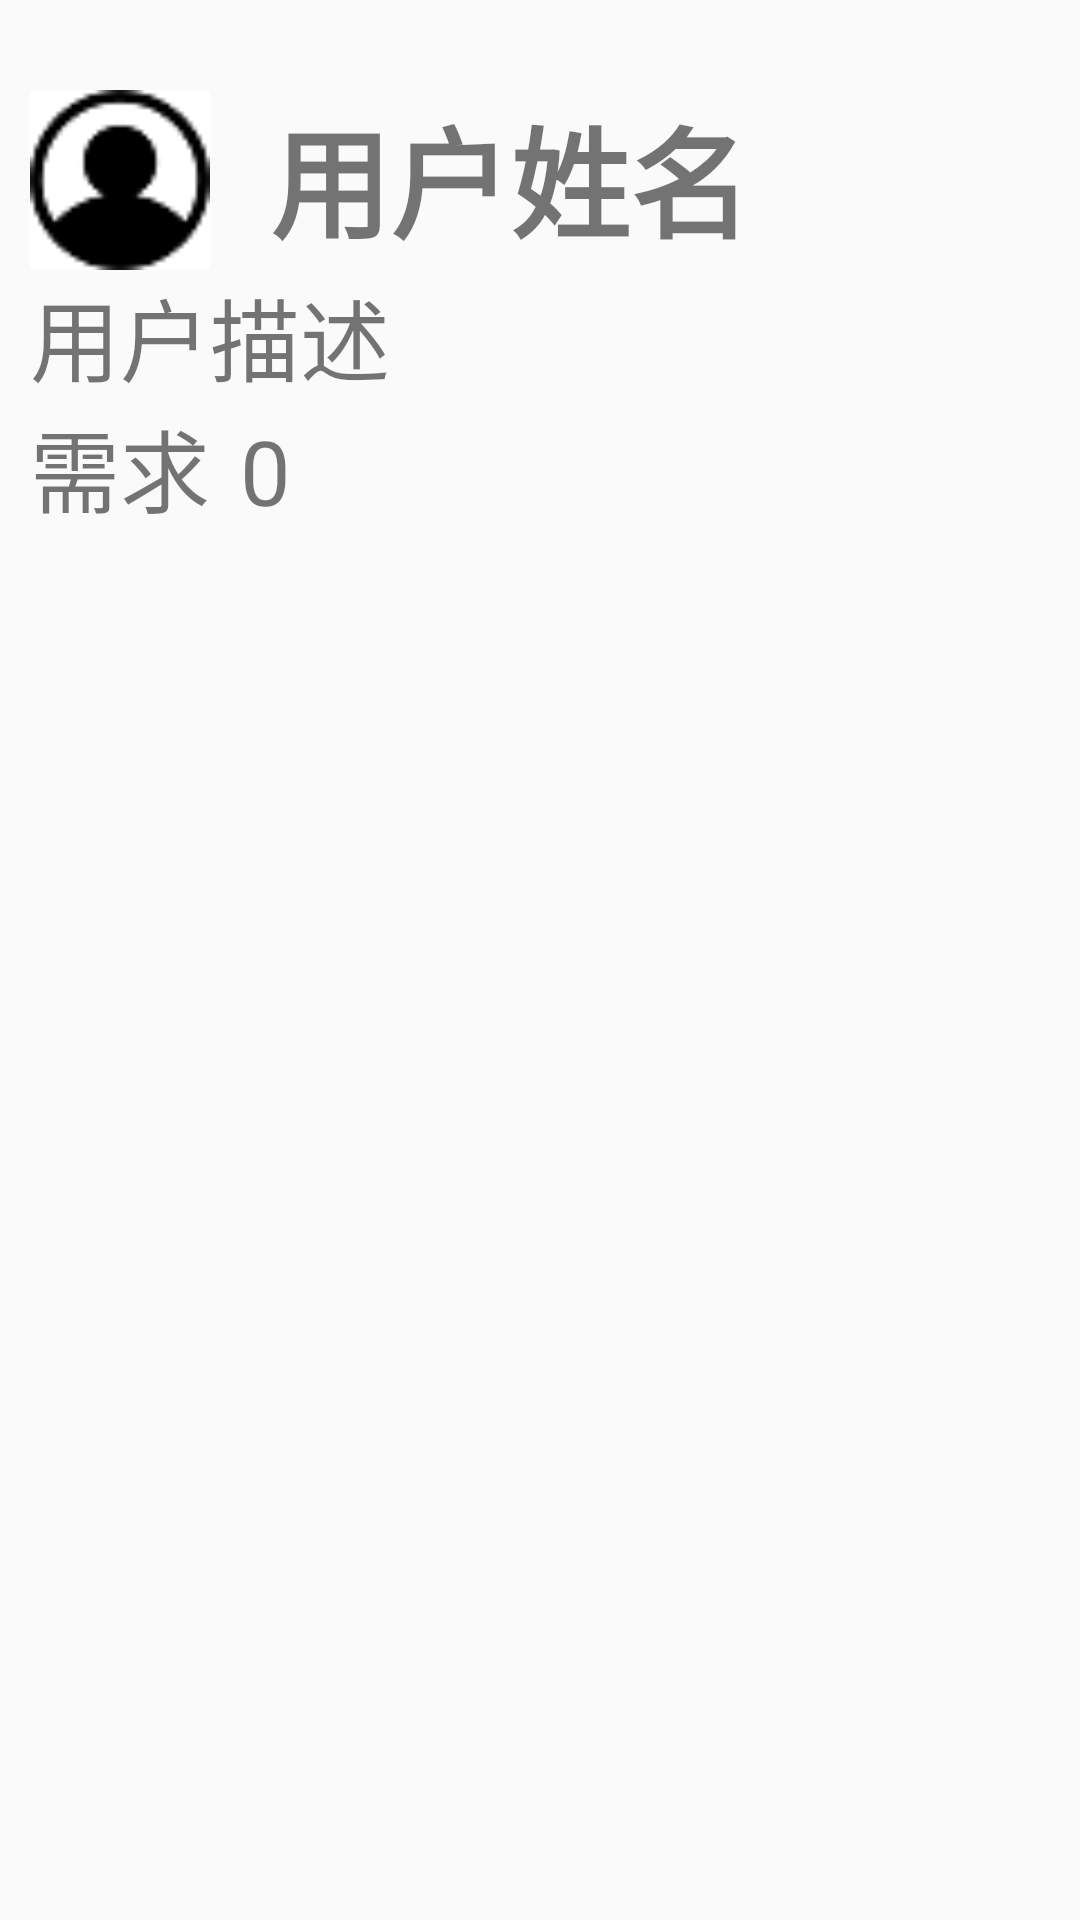

Here is an Android app screen rendered from its layout file. Give the layout XML and the strings, colors and styles it references.
<!-- AndroidManifest.xml: application theme AppTheme -->
<!-- res/layout/userinfopage.xml -->
<?xml version="1.0" encoding="utf-8"?>
<LinearLayout xmlns:android="http://schemas.android.com/apk/res/android"
    xmlns:app="http://schemas.android.com/apk/res-auto"
    android:layout_width="match_parent"
    android:layout_height="match_parent"
    android:orientation="vertical">
    <LinearLayout
        android:layout_width="wrap_content"
        android:layout_height="wrap_content"
        android:orientation="horizontal">
        <ImageView
            android:layout_width="60dp"
            android:layout_height="60dp"
            android:src="@drawable/defaulthead"
            android:layout_marginTop="30dp"
            android:id="@+id/userinfohead"
            android:layout_marginLeft="10dp"/>
        <TextView
            android:layout_width="wrap_content"
            android:layout_height="wrap_content"
            android:text="用户姓名"
            android:textSize="40sp"
            android:textStyle="bold"
            android:layout_marginTop="30dp"
            android:id="@+id/userinfoname"
            android:layout_marginLeft="20dp"/>
    </LinearLayout>

    <TextView
        android:layout_width="wrap_content"
        android:layout_height="wrap_content"
        android:text="用户描述"
        android:textSize="30sp"
        android:id="@+id/userinfodesc"
        android:layout_marginLeft="10dp"/>
    <LinearLayout
        android:layout_width="wrap_content"
        android:layout_height="wrap_content"
        android:orientation="horizontal">
        <TextView
            android:layout_width="wrap_content"
            android:layout_height="wrap_content"
            android:text="需求"
            android:textSize="30sp"
            android:layout_marginLeft="10dp"/>
        <TextView
            android:layout_width="wrap_content"
            android:layout_height="wrap_content"
            android:text="0"
            android:textSize="30sp"
            android:id="@+id/userinfoneednum"
            android:layout_marginLeft="10dp"/>
    </LinearLayout>

    <ListView
        android:layout_width="match_parent"
        android:layout_height="wrap_content"
        android:id="@+id/userinfolistview"/>
</LinearLayout>
<!-- resources referenced by this layout -->
<resources>
  <!-- drawable defaulthead: png bitmap (drawable, 1175 bytes) -->
  <style name="AppTheme" parent="Theme.AppCompat.Light.DarkActionBar">
          
          <item name="colorPrimary">@color/colorPrimary</item>
          <item name="colorPrimaryDark">@color/colorPrimaryDark</item>
          <item name="colorAccent">@color/colorAccent</item>
      </style>
  <color name="colorPrimary">#3F51B5</color>
  <color name="colorPrimaryDark">#303F9F</color>
  <color name="colorAccent">#FF4081</color>
</resources>
